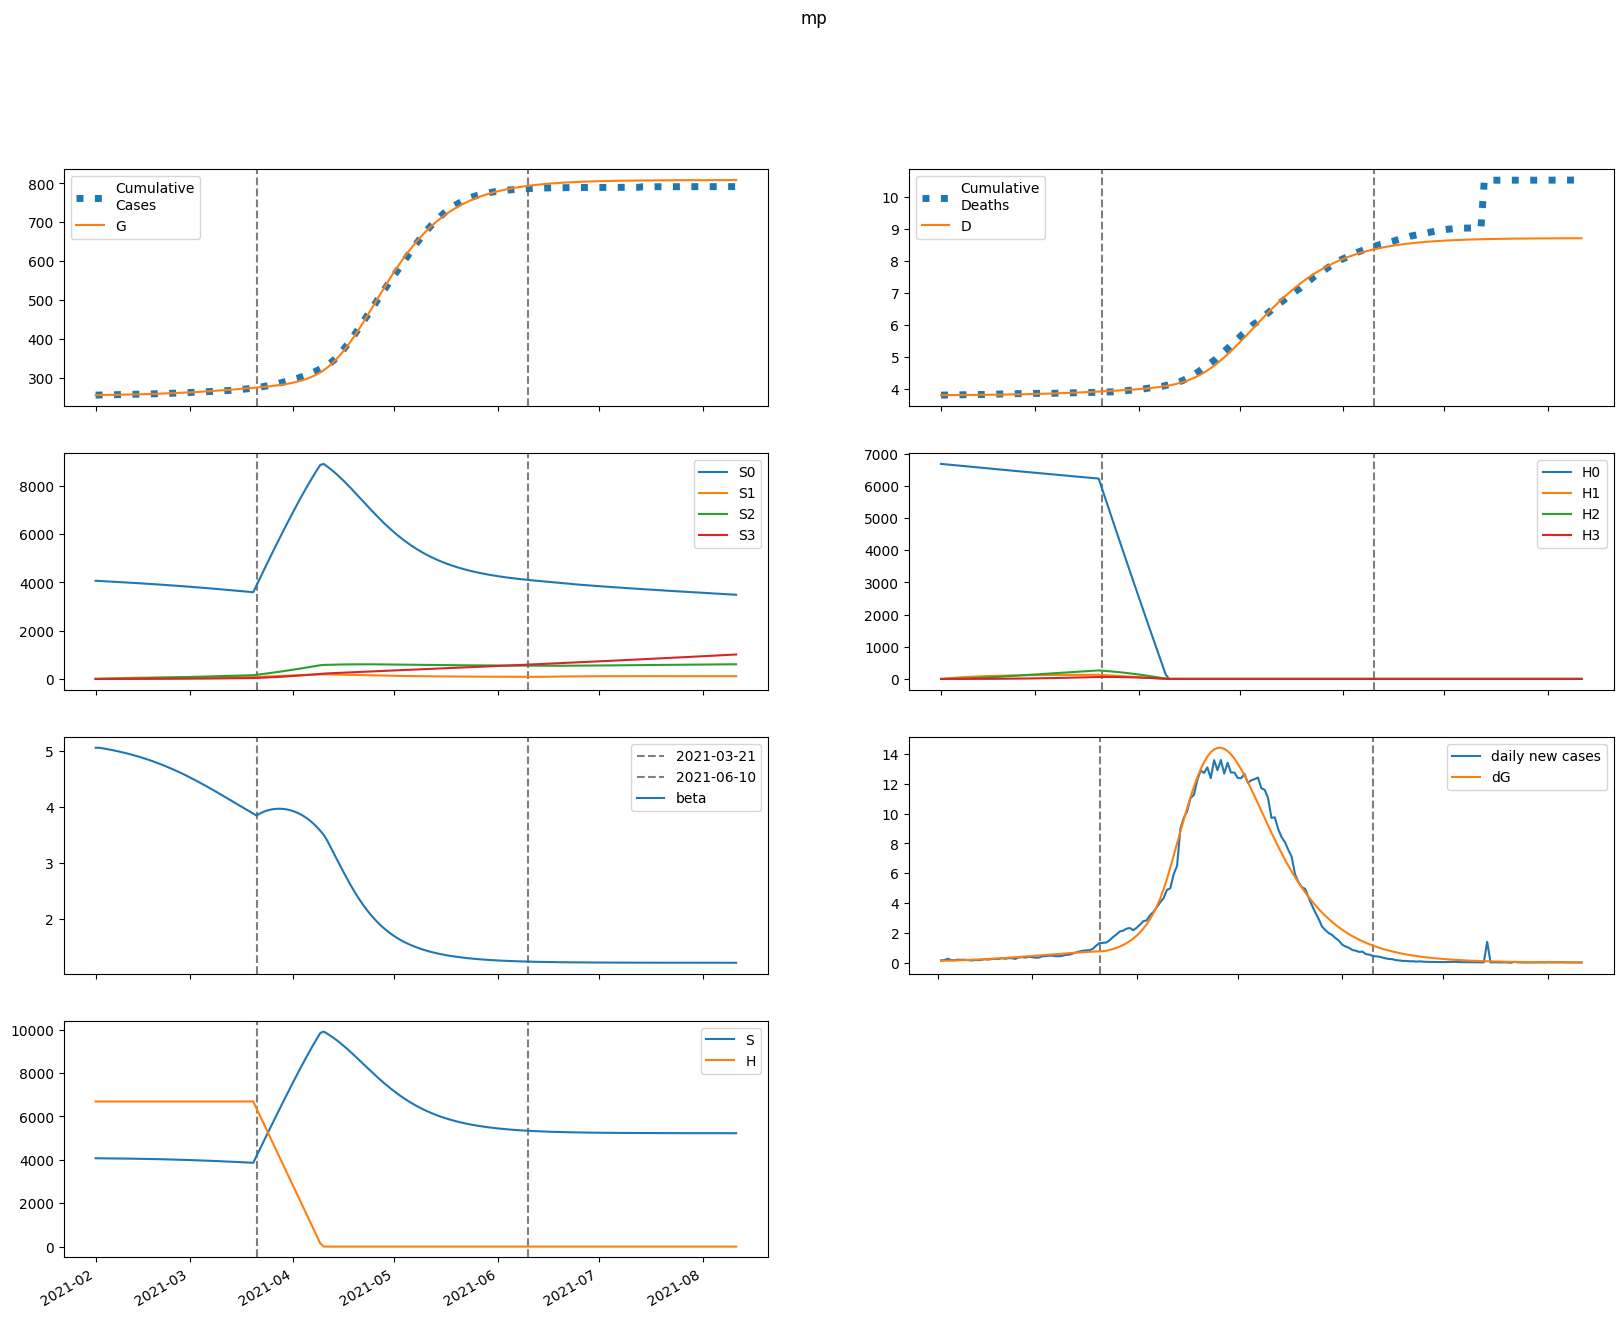

Source data for this figure (header and first rows):
series, 2021-02-01, 2021-02-02, 2021-02-03, 2021-02-04, 2021-02-05, 2021-02-06, 2021-02-07, 2021-02-08, 2021-02-09, 2021-02-10, 2021-02-11, 2021-02-12, 2021-02-13, 2021-02-14, 2021-02-15, 2021-02-16, 2021-02-17, 2021-02-18, 2021-02-19, 2021-02-20, 2021-02-21, 2021-02-22, 2021-02-23
S, 4070430, 4069215, 4067864, 4066401, 4064838, 4063176, 4061414, 4059549, 4057576, 4055490, 4053288, 4050964, 4048513, 4045930, 4043210, 4040348, 4037341, 4034182, 4030868, 4027394, 4023757, 4019952, 4015977
E, 4119, 4098, 4220, 4417, 4655, 4920, 5206, 5510, 5830, 6166, 6519, 6887, 7272, 7674, 8091, 8525, 8975, 9441, 9923, 10420, 10931, 11457, 11995
I, 428.3, 501.3, 565.1, 625.1, 683.8, 742.8, 802.7, 864.2, 927.5, 993, 1061, 1131, 1204, 1280, 1360, 1442, 1528, 1617, 1709, 1805, 1905, 2008, 2115
A, 3855, 4275, 4615, 4927, 5236, 5554, 5886, 6236, 6605, 6995, 7405, 7837, 8291, 8768, 9267, 9790, 10336, 10905, 11499, 12115, 12756, 13420, 14106
IH, 0.0, 17.15, 28.92, 37.55, 44.41, 50.3, 55.7, 60.88, 66.02, 71.21, 76.51, 81.96, 87.59, 93.42, 99.48, 105.8, 112.3, 119.1, 126.2, 133.6, 141.2, 149.1, 157.4
IN, 33.38, 63.79, 97.17, 132.5, 169.4, 207.6, 247, 287.5, 329.2, 372.1, 416.3, 461.8, 508.8, 557.3, 607.3, 659.1, 712.7, 768.1, 825.6, 885.1, 946.8, 1011, 1077
D, 3810, 3810, 3810, 3811, 3811, 3812, 3812, 3813, 3814, 3815, 3815, 3816, 3817, 3819, 3820, 3821, 3822, 3824, 3825, 3827, 3828, 3830, 3832
R, 0.0, 694.3, 1475, 2325, 3238, 4213, 5251, 6355, 7528, 8773, 10095, 11496, 12981, 14555, 16221, 17984, 19849, 21819, 23900, 26095, 28410, 30849, 33416
G, 255112, 255236, 255359, 255485, 255618, 255757, 255905, 256061, 256226, 256401, 256586, 256782, 256988, 257207, 257437, 257680, 257935, 258205, 258488, 258786, 259098, 259426, 259770
H, 6686529, 6686529, 6686529, 6686529, 6686529, 6686529, 6686529, 6686529, 6686529, 6686529, 6686529, 6686529, 6686529, 6686529, 6686529, 6686529, 6686529, 6686529, 6686529, 6686529, 6686529, 6686529, 6686529
S0, 4070430, 4063112, 4055669, 4048130, 4040503, 4032793, 4024996, 4017111, 4009133, 4001059, 3992883, 3984601, 3976209, 3967703, 3959077, 3950327, 3941449, 3932438, 3923292, 3914005, 3904575, 3894998, 3885271
E0, 4119, 4098, 4218, 4411, 4644, 4903, 5182, 5478, 5790, 6117, 6459, 6817, 7191, 7580, 7984, 8405, 8840, 9291, 9756, 10236, 10730, 11237, 11756
I0, 428.3, 501.3, 565.1, 625, 683.6, 742.3, 801.8, 862.6, 925.2, 989.7, 1056, 1126, 1197, 1272, 1349, 1429, 1513, 1600, 1690, 1783, 1880, 1980, 2083
A0, 3855, 4275, 4615, 4926, 5234, 5549, 5878, 6223, 6586, 6968, 7370, 7792, 8235, 8699, 9186, 9694, 10225, 10778, 11353, 11951, 12571, 13214, 13878
IH0, 0.0, 17.15, 28.92, 37.55, 44.4, 50.29, 55.67, 60.83, 65.93, 71.07, 76.3, 81.68, 87.22, 92.95, 98.89, 105, 111.4, 118.1, 125, 132.2, 139.6, 147.3, 155.3
IN0, 33.38, 63.79, 97.17, 132.5, 169.4, 207.6, 246.9, 287.4, 329, 371.7, 415.7, 460.9, 507.5, 555.6, 605.1, 656.2, 709.1, 763.7, 820.3, 878.7, 939.3, 1002, 1067
D0, 3810, 3810, 3810, 3811, 3811, 3812, 3812, 3813, 3814, 3815, 3815, 3816, 3817, 3819, 3820, 3821, 3822, 3824, 3825, 3827, 3828, 3830, 3832
R0, 0.0, 694.3, 1475, 2325, 3238, 4213, 5250, 6353, 7523, 8765, 10081, 11476, 12953, 14516, 16170, 17918, 19765, 21715, 23771, 25940, 28224, 30628, 33157
G0, 255112, 255236, 255359, 255485, 255617, 255757, 255904, 256059, 256224, 256397, 256581, 256775, 256979, 257195, 257422, 257662, 257914, 258179, 258458, 258751, 259058, 259380, 259717
H0, 6686529, 6676499, 6666484, 6656484, 6646500, 6636530, 6626575, 6616635, 6606710, 6596800, 6586905, 6577025, 6567159, 6557309, 6547473, 6537651, 6527845, 6518053, 6508276, 6498514, 6488766, 6479033, 6469314
S1, 0.0, 6104, 11759, 16996, 21846, 26335, 30490, 34334, 37889, 41175, 44211, 47016, 49604, 51992, 54193, 56221, 58087, 59803, 61379, 62825, 64150, 65363, 66470
E1, 0.0, 0.0, 2.028, 5.647, 10.49, 16.28, 22.82, 29.99, 37.7, 45.9, 54.54, 63.6, 73.06, 82.9, 93.13, 103.7, 114.7, 126, 137.7, 149.7, 162, 174.6, 187.5
I1, 0.0, 0.0, 0.0, 0.06083, 0.2231, 0.5114, 0.9393, 1.513, 2.234, 3.102, 4.113, 5.264, 6.551, 7.969, 9.516, 11.19, 12.98, 14.89, 16.91, 19.05, 21.29, 23.64, 26.09
A1, 0.0, 0.0, 0.0, 0.5475, 1.974, 4.451, 8.047, 12.77, 18.57, 25.42, 33.26, 42.02, 51.65, 62.11, 73.36, 85.35, 98.05, 111.4, 125.5, 140.1, 155.4, 171.3, 187.7
IH1, 0.0, 0.0, 0.0, 0.0, 0.002436, 0.01019, 0.02573, 0.05089, 0.08684, 0.1343, 0.1935, 0.2645, 0.3473, 0.4415, 0.5469, 0.6633, 0.7902, 0.9275, 1.075, 1.232, 1.398, 1.574, 1.759
IN1, 0.0, 0.0, 0.0, 0.0, 0.004741, 0.0217, 0.05963, 0.1275, 0.2341, 0.3873, 0.5945, 0.8621, 1.195, 1.599, 2.078, 2.634, 3.271, 3.991, 4.795, 5.685, 6.663, 7.727, 8.88
D1, 0.0, 0.0, 0.0, 0.0, 0.0, 3.06814958221443e-05, 0.000159, 0.0004832, 0.001124, 0.002218, 0.00391, 0.006347, 0.009679, 0.01405, 0.01962, 0.0265, 0.03486, 0.04481, 0.0565, 0.07004, 0.08555, 0.1032, 0.123
R1, 0.0, 0.0, 0.0, 0.0, 0.09819, 0.4538, 1.259, 2.72, 5.045, 8.438, 13.1, 19.2, 26.94, 36.48, 47.97, 61.57, 77.42, 95.67, 116.4, 139.9, 166.1, 195.2, 227.4
G1, 0.0, 0.0, 0.0, 0.06083, 0.2302, 0.5449, 1.033, 1.718, 2.617, 3.749, 5.126, 6.762, 8.67, 10.86, 13.35, 16.14, 19.25, 22.7, 26.48, 30.61, 35.1, 39.96, 45.19
H1, 0.0, 10030, 19328, 27947, 35936, 43339, 50198, 56552, 62438, 67888, 72934, 77605, 81927, 85926, 89624, 93044, 96204, 99124, 101821, 104311, 106608, 108726, 110678
S2, 0.0, 0.0, 435.8, 1270, 2468, 3998, 5831, 7937, 10293, 12873, 15657, 18624, 21754, 25031, 28439, 31961, 35585, 39298, 43087, 46941, 50851, 54807, 58800
E2, 0.0, 0.0, 0.0, 0.05484, 0.2093, 0.4999, 0.9572, 1.608, 2.478, 3.589, 4.964, 6.626, 8.595, 10.89, 13.54, 16.56, 19.96, 23.78, 28.02, 32.71, 37.86, 43.48, 49.6
I2, 0.0, 0.0, 0.0, 0.0, 0.001645, 0.007731, 0.02181, 0.04796, 0.09054, 0.1542, 0.2437, 0.3639, 0.5197, 0.7162, 0.9585, 1.252, 1.601, 2.011, 2.487, 3.034, 3.657, 4.362, 5.152
A2, 0.0, 0.0, 0.0, 0.0, 0.01481, 0.06867, 0.1913, 0.4154, 0.7751, 1.305, 2.04, 3.015, 4.263, 5.819, 7.716, 9.988, 12.67, 15.78, 19.37, 23.46, 28.09, 33.27, 39.05
IH2, 0.0, 0.0, 0.0, 0.0, 0.0, 6.587785771986347e-05, 0.0003435, 0.001051, 0.002462, 0.004896, 0.008701, 0.01425, 0.02192, 0.03212, 0.04525, 0.06173, 0.08197, 0.1064, 0.1354, 0.1694, 0.2089, 0.2543, 0.3058
IN2, 0.0, 0.0, 0.0, 0.0, 0.0, 0.0001282, 0.0007194, 0.002356, 0.005883, 0.01242, 0.02333, 0.04024, 0.06501, 0.09971, 0.1466, 0.2083, 0.2872, 0.3863, 0.5086, 0.657, 0.8349, 1.045, 1.292
D2, 0.0, 0.0, 0.0, 0.0, 0.0, 0.0, 8.298599592563272e-07, 5.157317503119219e-06, 1.8393208645311933e-05, 4.941132101554804e-05, 0.0001111, 0.0002207, 0.0004001, 0.0006763, 0.001081, 0.001651, 0.002429, 0.003461, 0.004801, 0.006507, 0.008641, 0.01127, 0.01448
R2, 0.0, 0.0, 0.0, 0.0, 0.0, 0.002656, 0.01501, 0.04955, 0.1248, 0.2655, 0.503, 0.875, 1.426, 2.207, 3.274, 4.693, 6.532, 8.868, 11.78, 15.37, 19.71, 24.92, 31.11
G2, 0.0, 0.0, 0.0, 0.0, 0.001645, 0.007925, 0.02292, 0.05164, 0.09988, 0.1742, 0.2819, 0.4308, 0.6296, 0.8874, 1.214, 1.62, 2.117, 2.716, 3.429, 4.27, 5.251, 6.387, 7.692
H2, 0.0, 0.0, 716.4, 2088, 4060, 6578, 9596, 13067, 16951, 21209, 25806, 30708, 35886, 41310, 46956, 52799, 58816, 64988, 71294, 77719, 84244, 90856, 97541
S3, 0.0, 0.0, 0.0, 5.188, 20.31, 49.69, 97.28, 166.7, 261.1, 383.6, 536.8, 723.1, 944.7, 1203, 1501, 1839, 2220, 2643, 3110, 3622, 4180, 4785, 5436
E3, 0.0, 0.0, 0.0, 0.0, 0.0003989, 0.00194, 0.00567, 0.01291, 0.02526, 0.04457, 0.07295, 0.1128, 0.1667, 0.2377, 0.3289, 0.4437, 0.586, 0.7597, 0.969, 1.218, 1.513, 1.857, 2.255
I3, 0.0, 0.0, 0.0, 0.0, 0.0, 1.1967833513614651e-05, 6.876320965900572e-05, 0.0002308, 0.0005909, 0.001279, 0.002465, 0.004363, 0.007232, 0.01138, 0.01717, 0.02501, 0.03537, 0.04878, 0.06581, 0.08712, 0.1134, 0.1454, 0.1839
A3, 0.0, 0.0, 0.0, 0.0, 0.0, 0.0001077, 0.0006123, 0.002033, 0.005155, 0.01105, 0.0211, 0.03702, 0.06083, 0.09494, 0.1421, 0.2054, 0.2884, 0.3949, 0.5292, 0.6959, 0.9, 1.147, 1.443
IH3, 0.0, 0.0, 0.0, 0.0, 0.0, 0.0, 4.791932305979983e-07, 3.0005703166989407e-06, 1.0787975540459452e-05, 2.9228583705593732e-05, 6.629843202079626e-05, 0.0001329, 0.0002433, 0.0004151, 0.0006699, 0.001033, 0.001535, 0.002208, 0.003093, 0.004231, 0.005671, 0.007467, 0.009675
IN3, 0.0, 0.0, 0.0, 0.0, 0.0, 0.0, 9.328503003308498e-07, 6.209437505364045e-06, 2.364193800639886e-05, 6.759388423028193e-05, 0.0001613, 0.000339, 0.0006489, 0.001155, 0.001939, 0.003104, 0.004776, 0.007107, 0.01027, 0.01449, 0.01998, 0.02704, 0.03596
D3, 0.0, 0.0, 0.0, 0.0, 0.0, 0.0, 0.0, 6.0363722893202e-09, 4.383440104960771e-08, 1.79729969793407e-07, 5.479209238190813e-07, 1.3830788357459475e-06, 3.057507537622667e-06, 6.122217820366089e-06, 1.1351441483371759e-05, 1.979021771791314e-05, 3.280475153723739e-05, 5.213527346889965e-05, 7.995112872612776e-05, 0.0001189, 0.0001722, 0.0002436, 0.0003377
R3, 0.0, 0.0, 0.0, 0.0, 0.0, 0.0, 1.931815952712856e-05, 0.0001294, 0.0004961, 0.001428, 0.00343, 0.007261, 0.01399, 0.02508, 0.0424, 0.06837, 0.106, 0.1588, 0.2313, 0.3286, 0.4567, 0.6226, 0.8342
G3, 0.0, 0.0, 0.0, 0.0, 0.0, 1.1967833513614651e-05, 7.017525318993458e-05, 0.0002403, 0.0006277, 0.001386, 0.002723, 0.004911, 0.008295, 0.0133, 0.02043, 0.03029, 0.04361, 0.06119, 0.08398, 0.113, 0.1496, 0.195, 0.2507
H3, 0.0, 0.0, 0.0, 8.529, 33.39, 81.72, 160, 274.3, 429.8, 631.6, 884.1, 1191, 1557, 1984, 2476, 3035, 3663, 4364, 5137, 5986, 6911, 7914, 8996
beta, 5.06, 5.06, 5.051, 5.04, 5.029, 5.018, 5.005, 4.992, 4.978, 4.964, 4.948, 4.932, 4.916, 4.898, 4.88, 4.86, 4.84, 4.819, 4.798, 4.775, 4.751, 4.727, 4.702
